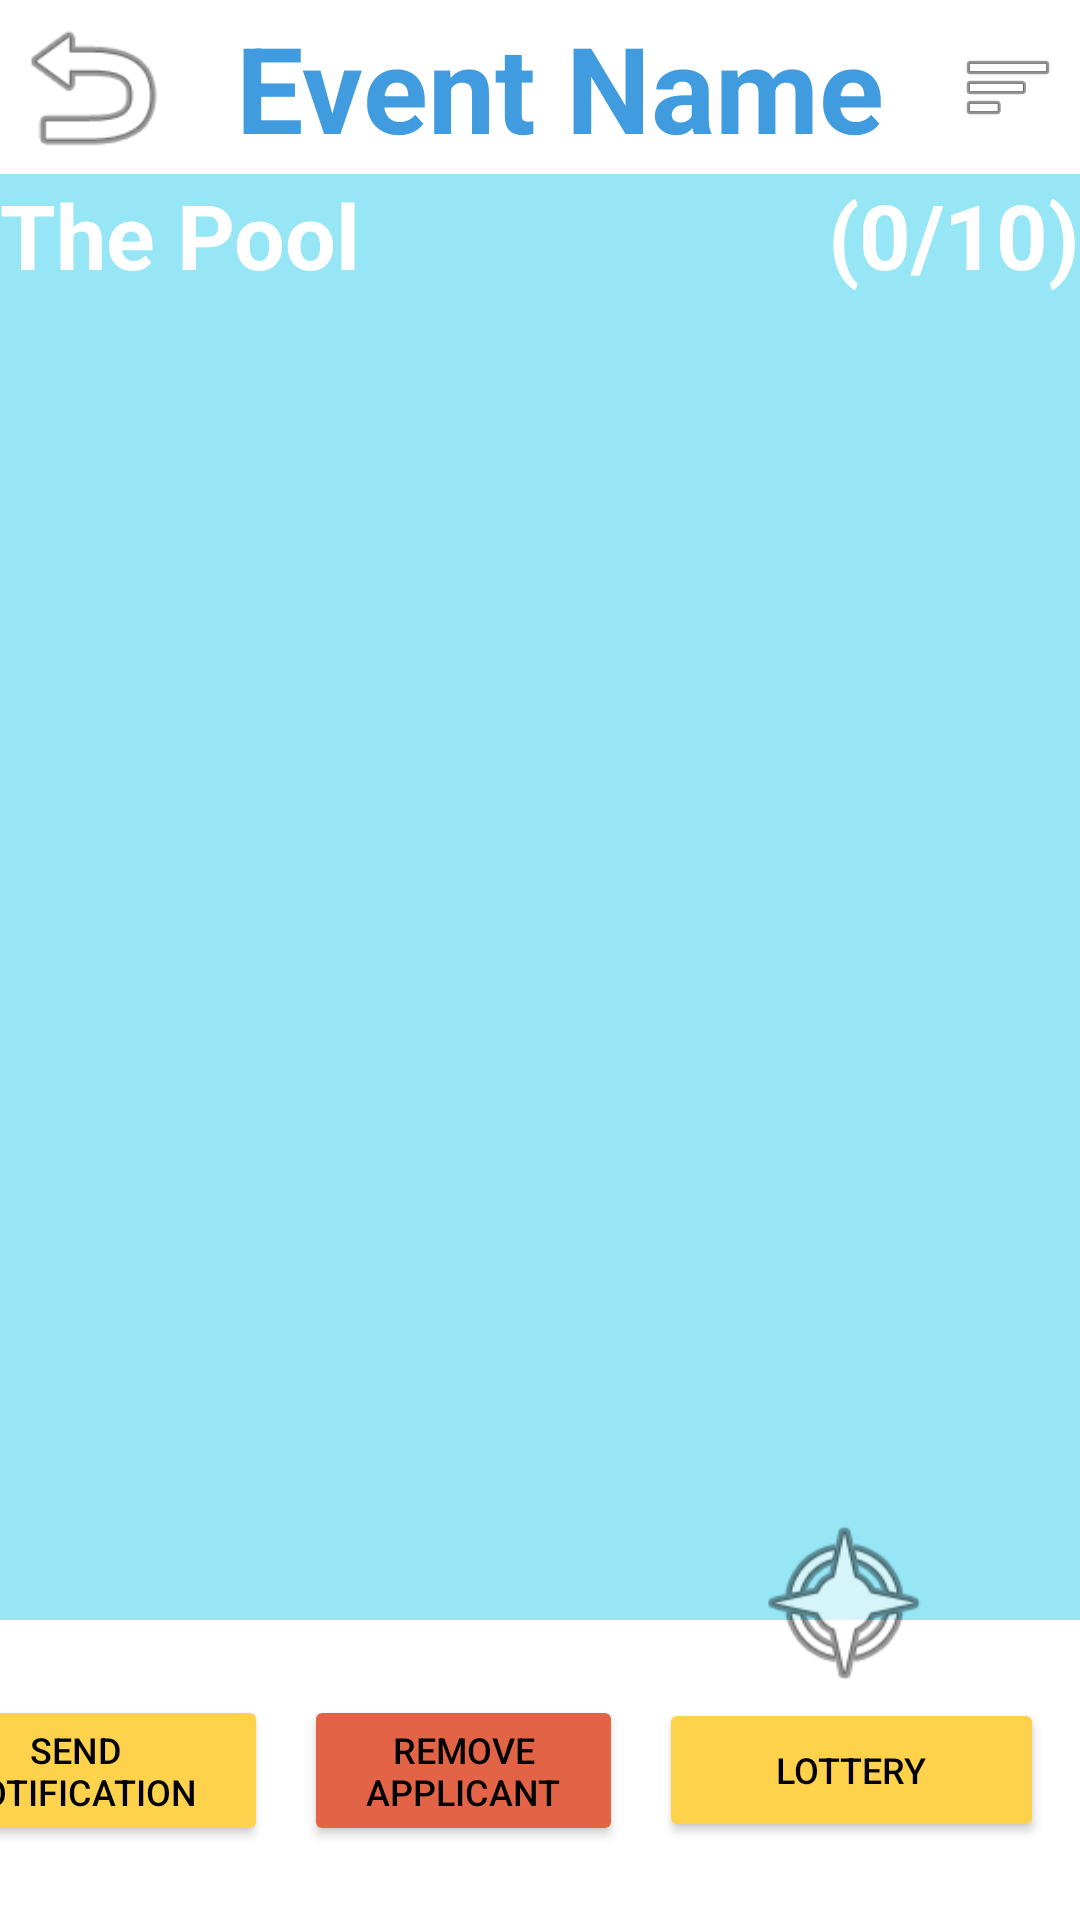

This screen was rendered from an Android layout file. Write that file and the resources it references.
<!-- AndroidManifest.xml: application theme Theme.WalrusEvents -->
<!-- res/layout/waiting_list_org.xml -->
<?xml version="1.0" encoding="utf-8"?>
<androidx.constraintlayout.widget.ConstraintLayout xmlns:android="http://schemas.android.com/apk/res/android"
    xmlns:app="http://schemas.android.com/apk/res-auto"
    xmlns:tools="http://schemas.android.com/tools"
    android:layout_width="match_parent"
    android:layout_height="match_parent"
    android:background="#96E6F6"
    tools:context=".activity.OEventPoolActivity">

    <TextView
        android:id="@+id/org_entrant_count"
        android:layout_width="0dp"
        android:layout_height="0dp"
        android:layout_weight="1"
        android:text="(0/10)"
        android:textAlignment="textEnd"
        android:textColor="#FFFFFF"
        android:textSize="30sp"
        android:textStyle="bold"
        app:layout_constraintBottom_toBottomOf="@+id/textView9"
        app:layout_constraintEnd_toEndOf="parent"
        app:layout_constraintHorizontal_bias="0.5"
        app:layout_constraintStart_toEndOf="@+id/textView9"
        app:layout_constraintTop_toTopOf="@+id/textView9" />

    <androidx.constraintlayout.widget.ConstraintLayout
        android:id="@+id/top_toolbar"
        android:layout_width="match_parent"
        android:layout_height="wrap_content"
        android:background="@color/white"
        app:layout_constraintEnd_toEndOf="parent"
        app:layout_constraintStart_toStartOf="parent"
        app:layout_constraintTop_toTopOf="parent">

        <ImageView
            android:id="@+id/back_waiting_list_org"
            android:layout_width="61dp"
            android:layout_height="58dp"
            android:backgroundTint="#FFD24B"
            android:contentDescription="Back"
            app:srcCompat="@android:drawable/ic_menu_revert"
            app:layout_constraintBottom_toBottomOf="parent"
            app:layout_constraintEnd_toStartOf="@+id/org_waitlist_title"
            app:layout_constraintStart_toStartOf="parent"
            app:layout_constraintTop_toTopOf="parent" />

        <TextView
            android:id="@+id/org_waitlist_title"
            android:layout_width="0dp"
            android:layout_height="wrap_content"
            android:layout_marginStart="10dp"
            android:layout_marginEnd="10dp"
            android:text="Event Name"
            android:textAlignment="center"
            android:textColor="@color/darkBlue"
            android:textSize="40sp"
            android:textStyle="bold"
            app:layout_constraintBottom_toBottomOf="parent"
            app:layout_constraintEnd_toStartOf="@+id/settings_org_button"
            app:layout_constraintHorizontal_bias="0.5"
            app:layout_constraintStart_toEndOf="@+id/back_waiting_list_org"
            app:layout_constraintTop_toTopOf="parent" />

        <ImageView
            android:id="@+id/settings_org_button"
            android:layout_width="48dp"
            android:layout_height="48dp"
            android:contentDescription="Settings"
            android:padding="4dp"
            android:scaleType="centerInside"
            app:srcCompat="@android:drawable/ic_menu_sort_by_size"
            app:layout_constraintBottom_toBottomOf="parent"
            app:layout_constraintEnd_toEndOf="parent"
            app:layout_constraintHorizontal_bias="0.5"
            app:layout_constraintStart_toEndOf="@+id/org_waitlist_title"
            app:layout_constraintTop_toTopOf="parent" />

    </androidx.constraintlayout.widget.ConstraintLayout>

    <TextView
        android:id="@+id/textView9"
        android:layout_width="200dp"
        android:layout_height="50dp"
        android:layout_weight="1"
        android:text="The Pool"
        android:textColor="#FFFFFF"
        android:textSize="30sp"
        android:textStyle="bold"
        app:layout_constraintEnd_toStartOf="@+id/org_entrant_count"
        app:layout_constraintHorizontal_bias="0.5"
        app:layout_constraintStart_toStartOf="parent"
        app:layout_constraintTop_toBottomOf="@+id/top_toolbar" />

    <androidx.fragment.app.FragmentContainerView
        android:id="@+id/waiting_list_fragment"
        android:layout_width="match_parent"
        android:layout_height="0dp"
        app:layout_constraintBottom_toTopOf="@+id/bottom_toolbar"
        app:layout_constraintEnd_toEndOf="parent"
        app:layout_constraintStart_toStartOf="parent"
        app:layout_constraintTop_toBottomOf="@+id/org_entrant_count" />

    <androidx.constraintlayout.widget.ConstraintLayout
        android:id="@+id/bottom_toolbar"
        android:layout_width="match_parent"
        android:layout_height="100dp"
        android:background="@color/white"
        app:layout_constraintBottom_toBottomOf="parent"
        app:layout_constraintEnd_toEndOf="parent"
        app:layout_constraintHorizontal_bias="0.5"
        app:layout_constraintStart_toStartOf="parent">

        <androidx.constraintlayout.widget.Guideline
            android:id="@+id/bottom_toolbar_start_guide"
            android:layout_width="wrap_content"
            android:layout_height="wrap_content"
            android:orientation="vertical"
            app:layout_constraintGuide_end="399dp" />

        <androidx.constraintlayout.widget.Guideline
            android:id="@+id/bottom_toolbar_end_guide"
            android:layout_width="wrap_content"
            android:layout_height="wrap_content"
            android:orientation="vertical"
            app:layout_constraintGuide_end="12dp" />

        <Button
            android:id="@+id/lottery_button"
            android:layout_width="0dp"
            android:layout_height="wrap_content"
            android:layout_marginStart="6dp"
            android:backgroundTint="#FFD24B"
            android:minWidth="0dp"
            android:text="Lottery"
            android:textColor="#000000"
            android:textSize="12sp"
            app:layout_constraintBottom_toBottomOf="parent"
            app:layout_constraintEnd_toStartOf="@+id/bottom_toolbar_end_guide"
            app:layout_constraintHorizontal_bias="0.5"
            app:layout_constraintHorizontal_weight="1.15"
            app:layout_constraintStart_toEndOf="@+id/remove_applicant"
            app:layout_constraintTop_toTopOf="parent" />

        <Button
            android:id="@+id/send_notifications_button"
            android:layout_width="0dp"
            android:layout_height="wrap_content"
            android:layout_marginEnd="6dp"
            android:backgroundTint="#FFD24B"
            android:minWidth="0dp"
            android:text="Send Notification"
            android:textColor="@color/black"
            android:textSize="12sp"
            app:layout_constraintBottom_toBottomOf="parent"
            app:layout_constraintEnd_toStartOf="@+id/remove_applicant"
            app:layout_constraintHorizontal_bias="0.5"
            app:layout_constraintHorizontal_weight="1.15"
            app:layout_constraintStart_toStartOf="@+id/bottom_toolbar_start_guide"
            app:layout_constraintTop_toTopOf="parent" />

        <Button
            android:id="@+id/remove_applicant"
            android:layout_width="0dp"
            android:layout_height="wrap_content"
            android:layout_marginStart="6dp"
            android:layout_marginEnd="6dp"
            android:backgroundTint="@color/red"
            android:minWidth="0dp"
            android:text="Remove Applicant"
            android:textColor="#000000"
            android:textSize="12sp"
            app:layout_constraintBottom_toBottomOf="parent"
            app:layout_constraintEnd_toStartOf="@+id/lottery_button"
            app:layout_constraintHorizontal_weight="0.95"
            app:layout_constraintStart_toEndOf="@+id/send_notifications_button"
            app:layout_constraintTop_toTopOf="parent" />

    </androidx.constraintlayout.widget.ConstraintLayout>

    <FrameLayout
        android:layout_width="118dp"
        android:layout_height="138dp"
        app:layout_constraintBottom_toBottomOf="parent"
        app:layout_constraintEnd_toEndOf="parent">

        <ImageView
            android:id="@+id/map_button"
            android:layout_width="79dp"
            android:layout_height="64dp"
            app:srcCompat="@android:drawable/ic_menu_compass" />
    </FrameLayout>

</androidx.constraintlayout.widget.ConstraintLayout>
<!-- resources referenced by this layout -->
<resources>
  <color name="black">#FF000000</color>
  <color name="darkBlue">#419CDF</color>
  <color name="red">#E26346</color>
  <color name="white">#FFFFFFFF</color>
  <style name="Theme.WalrusEvents" parent="Base.Theme.WalrusEvents" />
  <style name="Base.Theme.WalrusEvents" parent="Theme.Material3.DayNight.NoActionBar">
          
          
      </style>
</resources>
